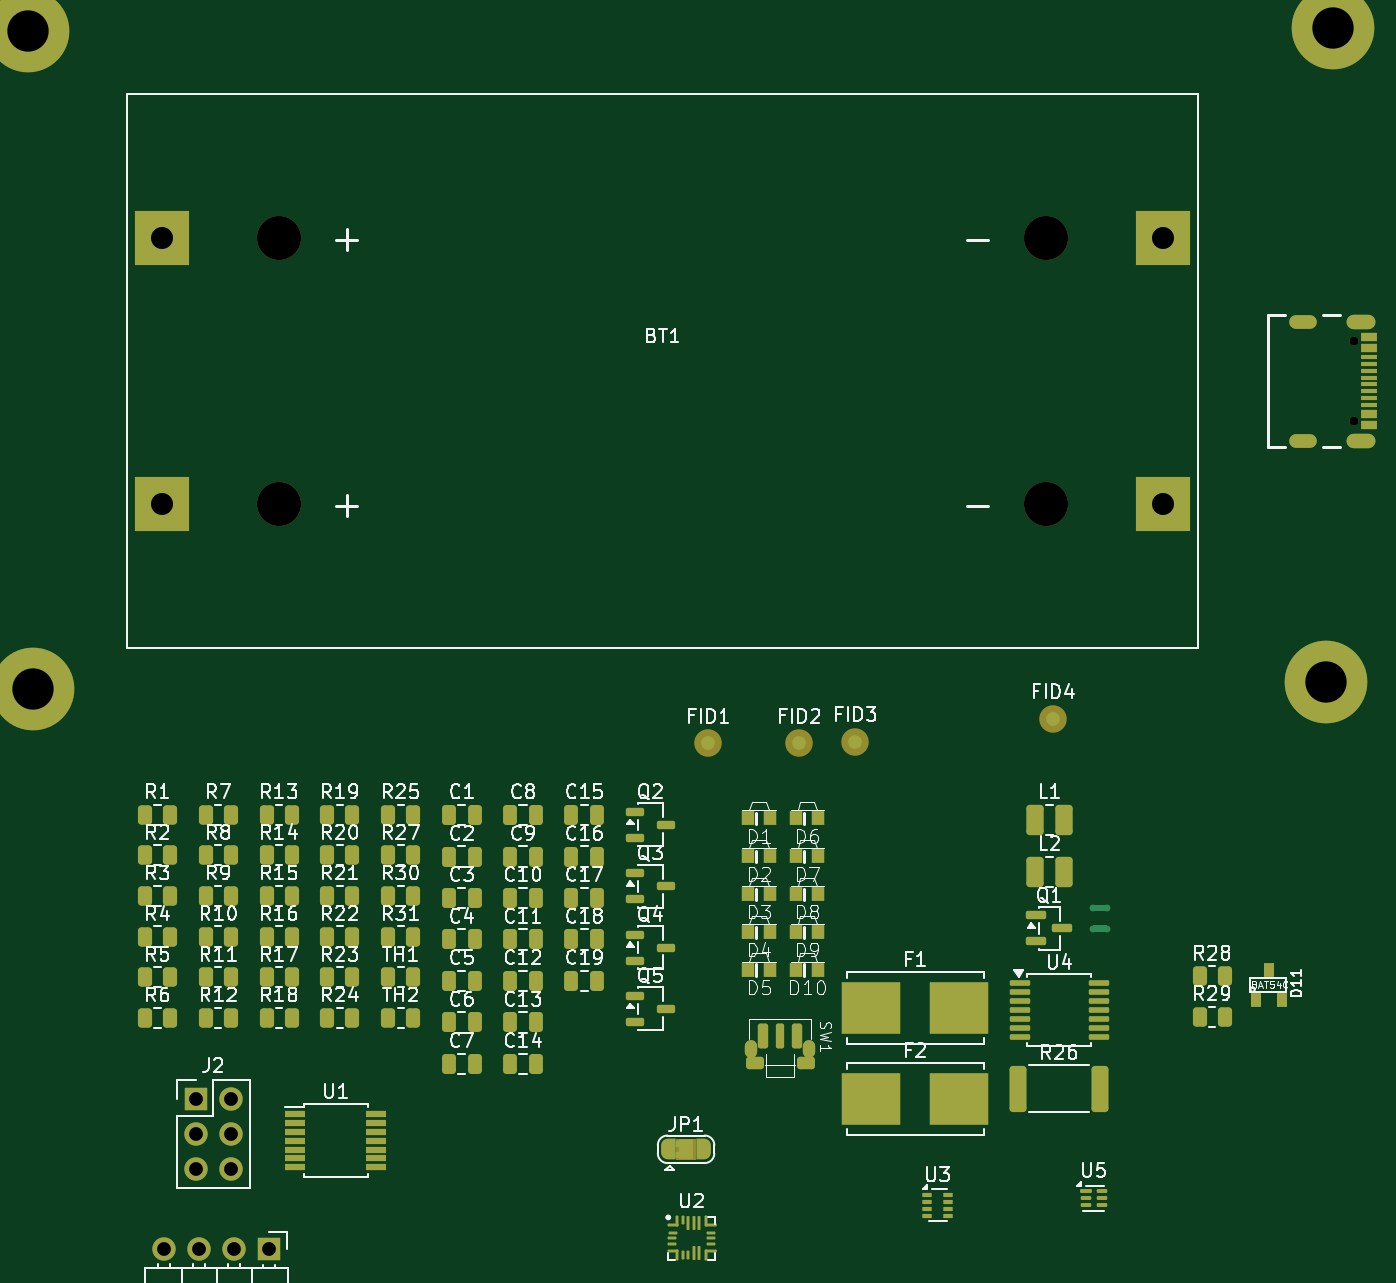
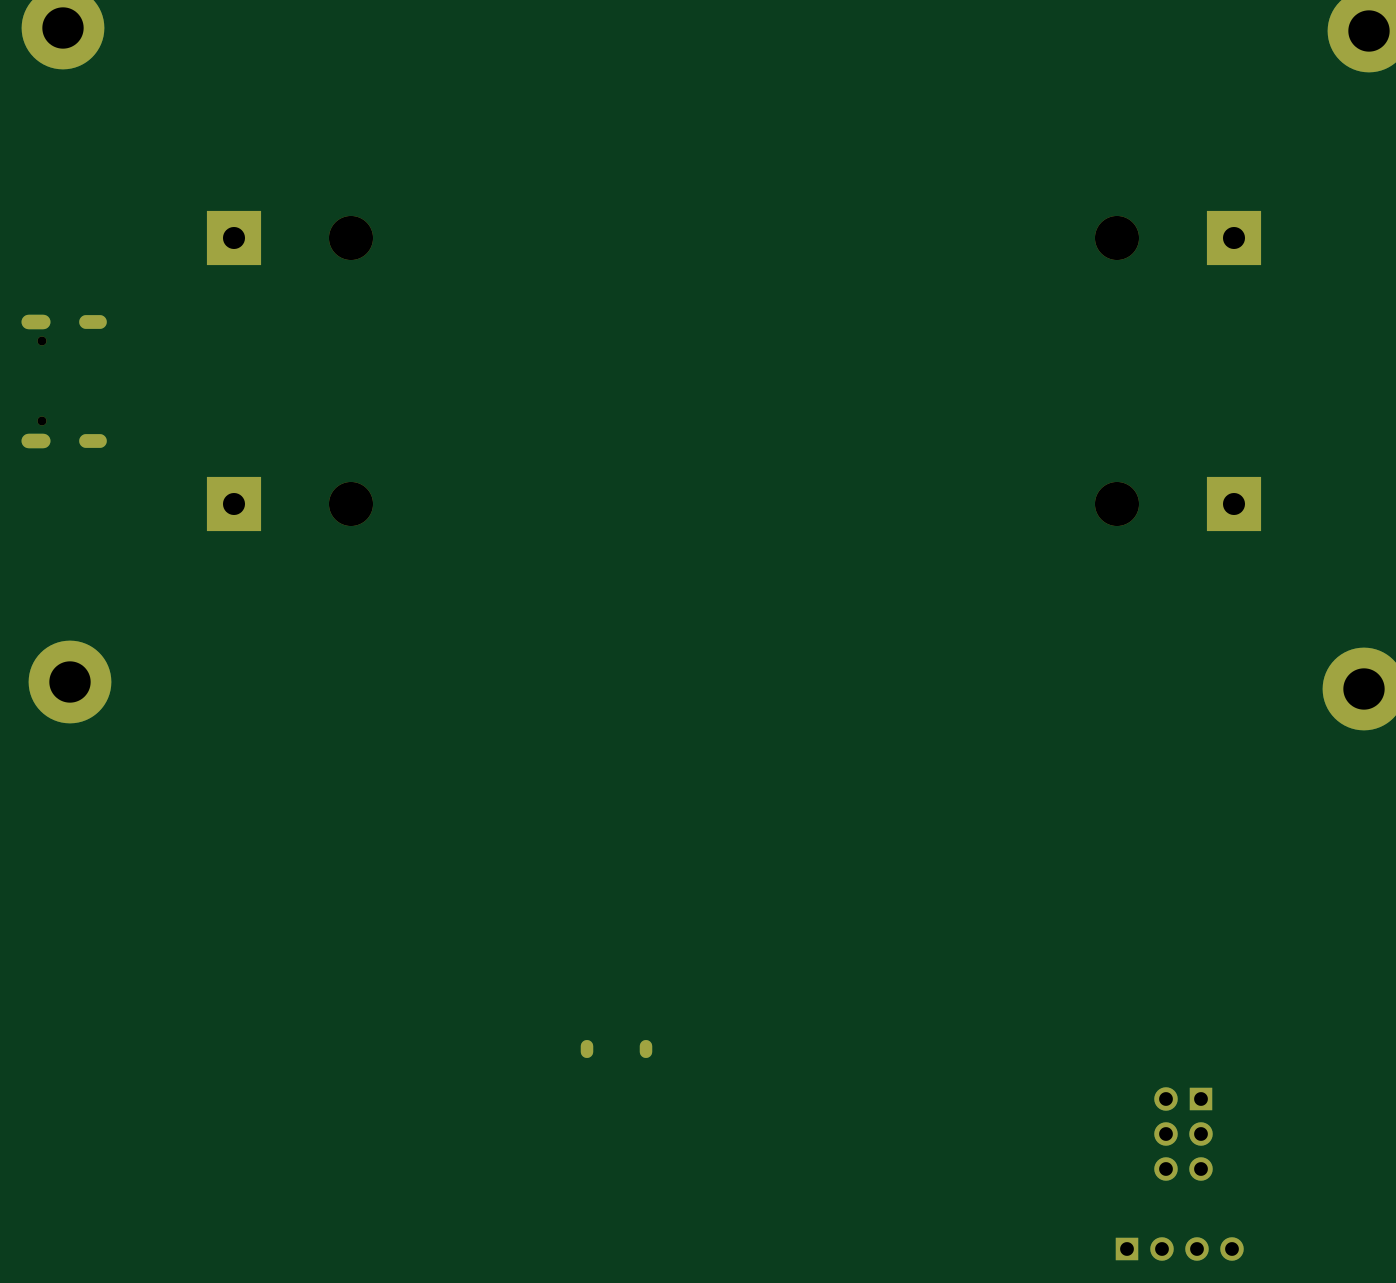
Circuit board: 11 layer files. Board 97.3 x 89.1 mm.
- bottom_copper: LION1CELL02A-B_Cu.gbr (2219 bytes)
- bottom_mask: LION1CELL02A-B_Mask.gbr (1656 bytes)
- paste: LION1CELL02A-B_Paste.gbr (458 bytes)
- bottom_silk: LION1CELL02A-B_Silkscreen.gbr (459 bytes)
- outline: LION1CELL02A-Edge_Cuts.gbr (431 bytes)
- top_copper: LION1CELL02A-F_Cu.gbr (23235 bytes)
- top_mask: LION1CELL02A-F_Mask.gbr (13942 bytes)
- paste: LION1CELL02A-F_Paste.gbr (11233 bytes)
- top_silk: LION1CELL02A-F_Silkscreen.gbr (142512 bytes)
- drill: LION1CELL02A-NPTH_drill.drl (509 bytes)
- drill: LION1CELL02A-PTH_drill.drl (1154 bytes)

=== bottom_copper: LION1CELL02A-B_Cu.gbr ===
%TF.GenerationSoftware,KiCad,Pcbnew,9.0.6+1*%
%TF.CreationDate,2026-01-25T22:10:45+00:00*%
%TF.ProjectId,LION1CELL02,4c494f4e-3143-4454-9c4c-30322e6b6963,rev?*%
%TF.SameCoordinates,Original*%
%TF.FileFunction,Copper,L2,Bot*%
%TF.FilePolarity,Positive*%
%FSLAX46Y46*%
G04 Gerber Fmt 4.6, Leading zero omitted, Abs format (unit mm)*
G04 Created by KiCad (PCBNEW 9.0.6+1) date 2026-01-25 22:10:45*
%MOMM*%
%LPD*%
G01*
G04 APERTURE LIST*
%TA.AperFunction,ComponentPad*%
%ADD10O,0.900000X1.300000*%
%TD*%
%TA.AperFunction,ComponentPad*%
%ADD11C,6.000000*%
%TD*%
%TA.AperFunction,ComponentPad*%
%ADD12O,2.000000X1.000000*%
%TD*%
%TA.AperFunction,ComponentPad*%
%ADD13O,2.100000X1.050000*%
%TD*%
%TA.AperFunction,ComponentPad*%
%ADD14R,1.700000X1.700000*%
%TD*%
%TA.AperFunction,ComponentPad*%
%ADD15C,1.700000*%
%TD*%
%TA.AperFunction,ComponentPad*%
%ADD16R,4.000000X4.000000*%
%TD*%
G04 APERTURE END LIST*
D10*
%TO.P,SW1,GND,SHIELD*%
%TO.N,GND*%
X140877000Y-114746000D03*
X145127000Y-114746000D03*
%TD*%
D11*
%TO.P,H3,1,1*%
%TO.N,GND*%
X88773000Y-88646000D03*
%TD*%
D12*
%TO.P,J1,G1,SHIELD*%
%TO.N,GND*%
X180975000Y-61974000D03*
%TO.P,J1,G2,SHIELD*%
X180975000Y-70614000D03*
D13*
%TO.P,J1,G3,SHIELD*%
X185155000Y-61974000D03*
%TO.P,J1,G4,SHIELD*%
X185155000Y-70614000D03*
%TD*%
D11*
%TO.P,H1,1,1*%
%TO.N,GND*%
X88392000Y-40894000D03*
%TD*%
%TO.P,H2,1,1*%
%TO.N,GND*%
X182626000Y-88138000D03*
%TD*%
D14*
%TO.P,J2,1*%
%TO.N,GND*%
X100584000Y-118364000D03*
D15*
%TO.P,J2,2*%
X103124000Y-118364000D03*
%TO.P,J2,3*%
%TO.N,+BATT*%
X100584000Y-120904000D03*
%TO.P,J2,4*%
X103124000Y-120904000D03*
%TO.P,J2,5*%
%TO.N,GND*%
X100584000Y-123444000D03*
%TO.P,J2,6*%
X103124000Y-123444000D03*
%TD*%
D11*
%TO.P,H4,1,1*%
%TO.N,GND*%
X183134000Y-40640000D03*
%TD*%
D16*
%TO.P,BT1,1+,+*%
%TO.N,Net-(BT1A-+)*%
X98156000Y-55922000D03*
%TO.P,BT1,1-,-*%
%TO.N,/-BAT*%
X170756000Y-55922000D03*
%TO.P,BT1,2+,+*%
%TO.N,Net-(BT1B-+)*%
X98156000Y-75222000D03*
%TO.P,BT1,2-,-*%
%TO.N,/-BAT*%
X170756000Y-75222000D03*
%TD*%
D14*
%TO.P,J3,1*%
%TO.N,GND*%
X105918000Y-129286000D03*
D15*
%TO.P,J3,2*%
%TO.N,/SDA*%
X103378000Y-129286000D03*
%TO.P,J3,3*%
%TO.N,/SCL*%
X100838000Y-129286000D03*
%TO.P,J3,4*%
%TO.N,+3.3V*%
X98298000Y-129286000D03*
%TD*%
M02*

=== bottom_mask: LION1CELL02A-B_Mask.gbr ===
%TF.GenerationSoftware,KiCad,Pcbnew,9.0.6+1*%
%TF.CreationDate,2026-01-25T22:10:45+00:00*%
%TF.ProjectId,LION1CELL02,4c494f4e-3143-4454-9c4c-30322e6b6963,rev?*%
%TF.SameCoordinates,Original*%
%TF.FileFunction,Soldermask,Bot*%
%TF.FilePolarity,Negative*%
%FSLAX46Y46*%
G04 Gerber Fmt 4.6, Leading zero omitted, Abs format (unit mm)*
G04 Created by KiCad (PCBNEW 9.0.6+1) date 2026-01-25 22:10:45*
%MOMM*%
%LPD*%
G01*
G04 APERTURE LIST*
%ADD10O,0.900000X1.300000*%
%ADD11C,6.000000*%
%ADD12C,0.650000*%
%ADD13O,2.000000X1.000000*%
%ADD14O,2.100000X1.050000*%
%ADD15R,1.700000X1.700000*%
%ADD16C,1.700000*%
%ADD17C,3.200000*%
%ADD18R,4.000000X4.000000*%
G04 APERTURE END LIST*
D10*
%TO.C,SW1*%
X140877000Y-114746000D03*
X145127000Y-114746000D03*
%TD*%
D11*
%TO.C,H3*%
X88773000Y-88646000D03*
%TD*%
D12*
%TO.C,J1*%
X184655000Y-63404000D03*
X184655000Y-69184000D03*
D13*
X180975000Y-61974000D03*
X180975000Y-70614000D03*
D14*
X185155000Y-61974000D03*
X185155000Y-70614000D03*
%TD*%
D11*
%TO.C,H1*%
X88392000Y-40894000D03*
%TD*%
%TO.C,H2*%
X182626000Y-88138000D03*
%TD*%
D15*
%TO.C,J2*%
X100584000Y-118364000D03*
D16*
X103124000Y-118364000D03*
X100584000Y-120904000D03*
X103124000Y-120904000D03*
X100584000Y-123444000D03*
X103124000Y-123444000D03*
%TD*%
D11*
%TO.C,H4*%
X183134000Y-40640000D03*
%TD*%
D17*
%TO.C,BT1*%
X106646000Y-55922000D03*
X106646000Y-75222000D03*
X162266000Y-55922000D03*
X162266000Y-75222000D03*
D18*
X98156000Y-55922000D03*
X170756000Y-55922000D03*
X98156000Y-75222000D03*
X170756000Y-75222000D03*
%TD*%
D15*
%TO.C,J3*%
X105918000Y-129286000D03*
D16*
X103378000Y-129286000D03*
X100838000Y-129286000D03*
X98298000Y-129286000D03*
%TD*%
M02*

=== paste: LION1CELL02A-B_Paste.gbr ===
%TF.GenerationSoftware,KiCad,Pcbnew,9.0.6+1*%
%TF.CreationDate,2026-01-25T22:10:45+00:00*%
%TF.ProjectId,LION1CELL02,4c494f4e-3143-4454-9c4c-30322e6b6963,rev?*%
%TF.SameCoordinates,Original*%
%TF.FileFunction,Paste,Bot*%
%TF.FilePolarity,Positive*%
%FSLAX46Y46*%
G04 Gerber Fmt 4.6, Leading zero omitted, Abs format (unit mm)*
G04 Created by KiCad (PCBNEW 9.0.6+1) date 2026-01-25 22:10:45*
%MOMM*%
%LPD*%
G01*
G04 APERTURE LIST*
G04 APERTURE END LIST*
M02*

=== bottom_silk: LION1CELL02A-B_Silkscreen.gbr ===
%TF.GenerationSoftware,KiCad,Pcbnew,9.0.6+1*%
%TF.CreationDate,2026-01-25T22:10:45+00:00*%
%TF.ProjectId,LION1CELL02,4c494f4e-3143-4454-9c4c-30322e6b6963,rev?*%
%TF.SameCoordinates,Original*%
%TF.FileFunction,Legend,Bot*%
%TF.FilePolarity,Positive*%
%FSLAX46Y46*%
G04 Gerber Fmt 4.6, Leading zero omitted, Abs format (unit mm)*
G04 Created by KiCad (PCBNEW 9.0.6+1) date 2026-01-25 22:10:45*
%MOMM*%
%LPD*%
G01*
G04 APERTURE LIST*
G04 APERTURE END LIST*
M02*

=== outline: LION1CELL02A-Edge_Cuts.gbr ===
%TF.GenerationSoftware,KiCad,Pcbnew,9.0.6+1*%
%TF.CreationDate,2026-01-25T22:10:45+00:00*%
%TF.ProjectId,LION1CELL02,4c494f4e-3143-4454-9c4c-30322e6b6963,rev?*%
%TF.SameCoordinates,Original*%
%TF.FileFunction,Profile,NP*%
%FSLAX46Y46*%
G04 Gerber Fmt 4.6, Leading zero omitted, Abs format (unit mm)*
G04 Created by KiCad (PCBNEW 9.0.6+1) date 2026-01-25 22:10:45*
%MOMM*%
%LPD*%
G01*
G04 APERTURE LIST*
G04 APERTURE END LIST*
M02*

=== top_copper: LION1CELL02A-F_Cu.gbr (23235 bytes, source omitted) ===
=== top_mask: LION1CELL02A-F_Mask.gbr (13942 bytes, source omitted) ===
=== paste: LION1CELL02A-F_Paste.gbr (11233 bytes, source omitted) ===
=== top_silk: LION1CELL02A-F_Silkscreen.gbr (142512 bytes, source omitted) ===
=== drill: LION1CELL02A-NPTH_drill.drl ===
M48
; DRILL file {KiCad 9.0.6+1} date 2026-01-25T22:10:45+0000
; FORMAT={3:3/ absolute / metric / suppress leading zeros}
; #@! TF.CreationDate,2026-01-25T22:10:45+00:00
; #@! TF.GenerationSoftware,Kicad,Pcbnew,9.0.6+1
; #@! TF.FileFunction,NonPlated,1,2,NPTH
FMAT,2
METRIC,TZ
; #@! TA.AperFunction,NonPlated,NPTH,ComponentDrill
T1C0.650
; #@! TA.AperFunction,NonPlated,NPTH,ComponentDrill
T2C3.200
%
G90
G05
T1
X184655Y-63404
X184655Y-69184
T2
X106646Y-55922
X106646Y-75222
X162266Y-55922
X162266Y-75222
M30

=== drill: LION1CELL02A-PTH_drill.drl ===
M48
; DRILL file {KiCad 9.0.6+1} date 2026-01-25T22:10:45+0000
; FORMAT={3:3/ absolute / metric / suppress leading zeros}
; #@! TF.CreationDate,2026-01-25T22:10:45+00:00
; #@! TF.GenerationSoftware,Kicad,Pcbnew,9.0.6+1
; #@! TF.FileFunction,Plated,1,2,PTH
FMAT,2
METRIC,TZ
; #@! TA.AperFunction,Plated,PTH,ComponentDrill
T1C0.500
; #@! TA.AperFunction,Plated,PTH,ComponentDrill
T2C0.600
; #@! TA.AperFunction,Plated,PTH,ComponentDrill
T3C1.000
; #@! TA.AperFunction,Plated,PTH,ComponentDrill
T4C1.600
; #@! TA.AperFunction,Plated,PTH,ComponentDrill
T5C3.000
%
G90
G05
T3
X98298Y-129286
X100584Y-118364
X100584Y-120904
X100584Y-123444
X100838Y-129286
X103124Y-118364
X103124Y-120904
X103124Y-123444
X103378Y-129286
X105918Y-129286
T4
X98156Y-55922
X98156Y-75222
X170756Y-55922
X170756Y-75222
T5
X88392Y-40894
X88773Y-88646
X182626Y-88138
X183134Y-40640
T1
G00X140877Y-114546
M15
G01X140877Y-114946
M16
G05
G00X145127Y-114546
M15
G01X145127Y-114946
M16
G05
T2
G00X181375Y-61974
M15
G01X180575Y-61974
M16
G05
G00X181375Y-70614
M15
G01X180575Y-70614
M16
G05
G00X185705Y-61974
M15
G01X184605Y-61974
M16
G05
G00X185705Y-70614
M15
G01X184605Y-70614
M16
G05
M30
